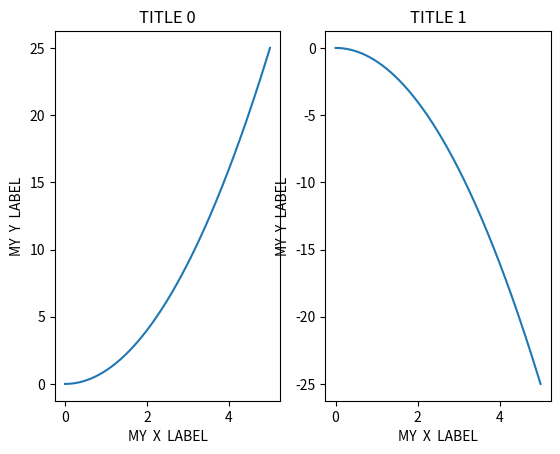
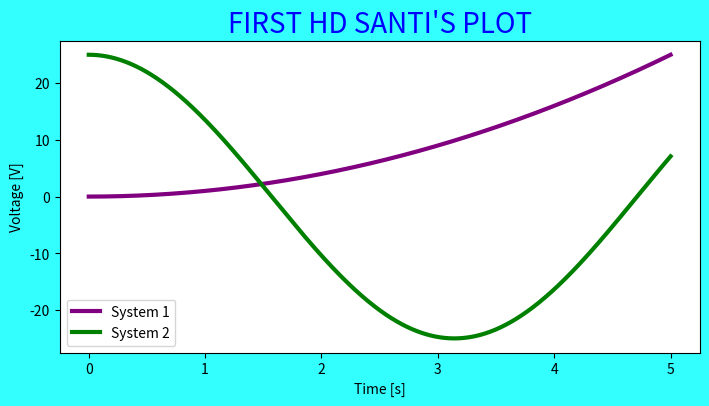

Python code for these plots, in order: (Note: this script raises an exception after producing the figures.)
# WORKING WITH SUBPLOTS IN A SINGLE FIGURE
# Santiago Garcia Arango, July 2020

import os
import numpy as np
import matplotlib.pyplot as plt

# We create the vectors for the plots
x_1 = np.linspace(0, 5, 1024)
y_1 = x_1**2
y_2 = 25*np.cos(x_1)

# -------------------CREATING FIGURES WITH SUBPLOTS--------------------
# For creating multiple sub-plots in a figure, we use "plt.subplots(N,M)"
fig, axes = plt.subplots(nrows=1, ncols=2)

# Now, "fig" and "axes" are arrays, to handle the information easier
# Note: "len(axes)" gives us the amount of objects "axes" created
# we iterate through them, to add the titles and their properties.
# Remark: we could do this manually (axes[0]..., axes[1]..., etc)
for current_ax in range(len(axes)):
    axes[current_ax].set_title("TITLE {}".format(current_ax))
    axes[current_ax].set_xlabel("MY  X  LABEL")
    axes[current_ax].set_ylabel("MY  Y  LABEL")

# Now we add the plot vectors to the figure axes
axes[0].plot(x_1, y_1)
axes[1].plot(x_1, -y_1)


# -------------------CREATE FIGURES WITH SIZE AND DPI------------------
# We can now change the size and "resolution" of the figures...
#   figsize --> change the actual size of the figure
#   dpi     --> "dots per inch" (similar to resolution)

# 1. Create figure with size and dpi specifications (may need to adjust)
fig = plt.figure(figsize=(8, 4), dpi=180)

# 2. Create the axes based on the proportions of figure-axis plot
ax = fig.add_axes([0.12, 0.12, 0.8, 0.78])

# 3. Create the actual plot(s) based on the vectors
#   Note:"labels" are added when we have different plots and need legends
ax.plot(x_1, y_1, label="System 1", c="purple", linewidth=3)
ax.plot(x_1, y_2, label="System 2", c="green", linewidth=3)

# 4. Add title and labels to axis of the plot
ax.set_title("FIRST HD SANTI'S PLOT", color="blue", fontsize=20)
ax.set_xlabel("Time [s]")
ax.set_ylabel("Voltage [V]")

# 5. Add legends to the plot (optional)... must add labels in step #3
#   Note: we can change location, based on another parameter "loc"
ax.legend()

# 6. Change the background-color of the external part of plot
fig.patch.set_facecolor((0.2, 1, 1))


# ------------------------------SAVE FIGURES------------------------------
# Current folder obtained with "os" library (to locate files better)
current_folder = os.path.dirname(__file__)

# Get the path to the location where we want to save output
path_to_output_folder = os.path.join(current_folder, 'output')

# In this case, I create the folder to save the output (more clean work)
if not os.path.exists(path_to_output_folder):
    os.makedirs(path_to_output_folder)

# Save the figure in the path indicated (extension is detected automatically)
fig.savefig(
    path_to_output_folder + "\\figure_1.pdf",
    dpi=180,
    facecolor=(0.2, 1, 1)
    )

# --------------------------FIX SIZES CORRECTLY----------------------------
# Remark: to "shrink" the layouts to fit, we call "plt.tight_layout()"
plt.tight_layout()

# We show and plot everything on the screen
plt.show()
